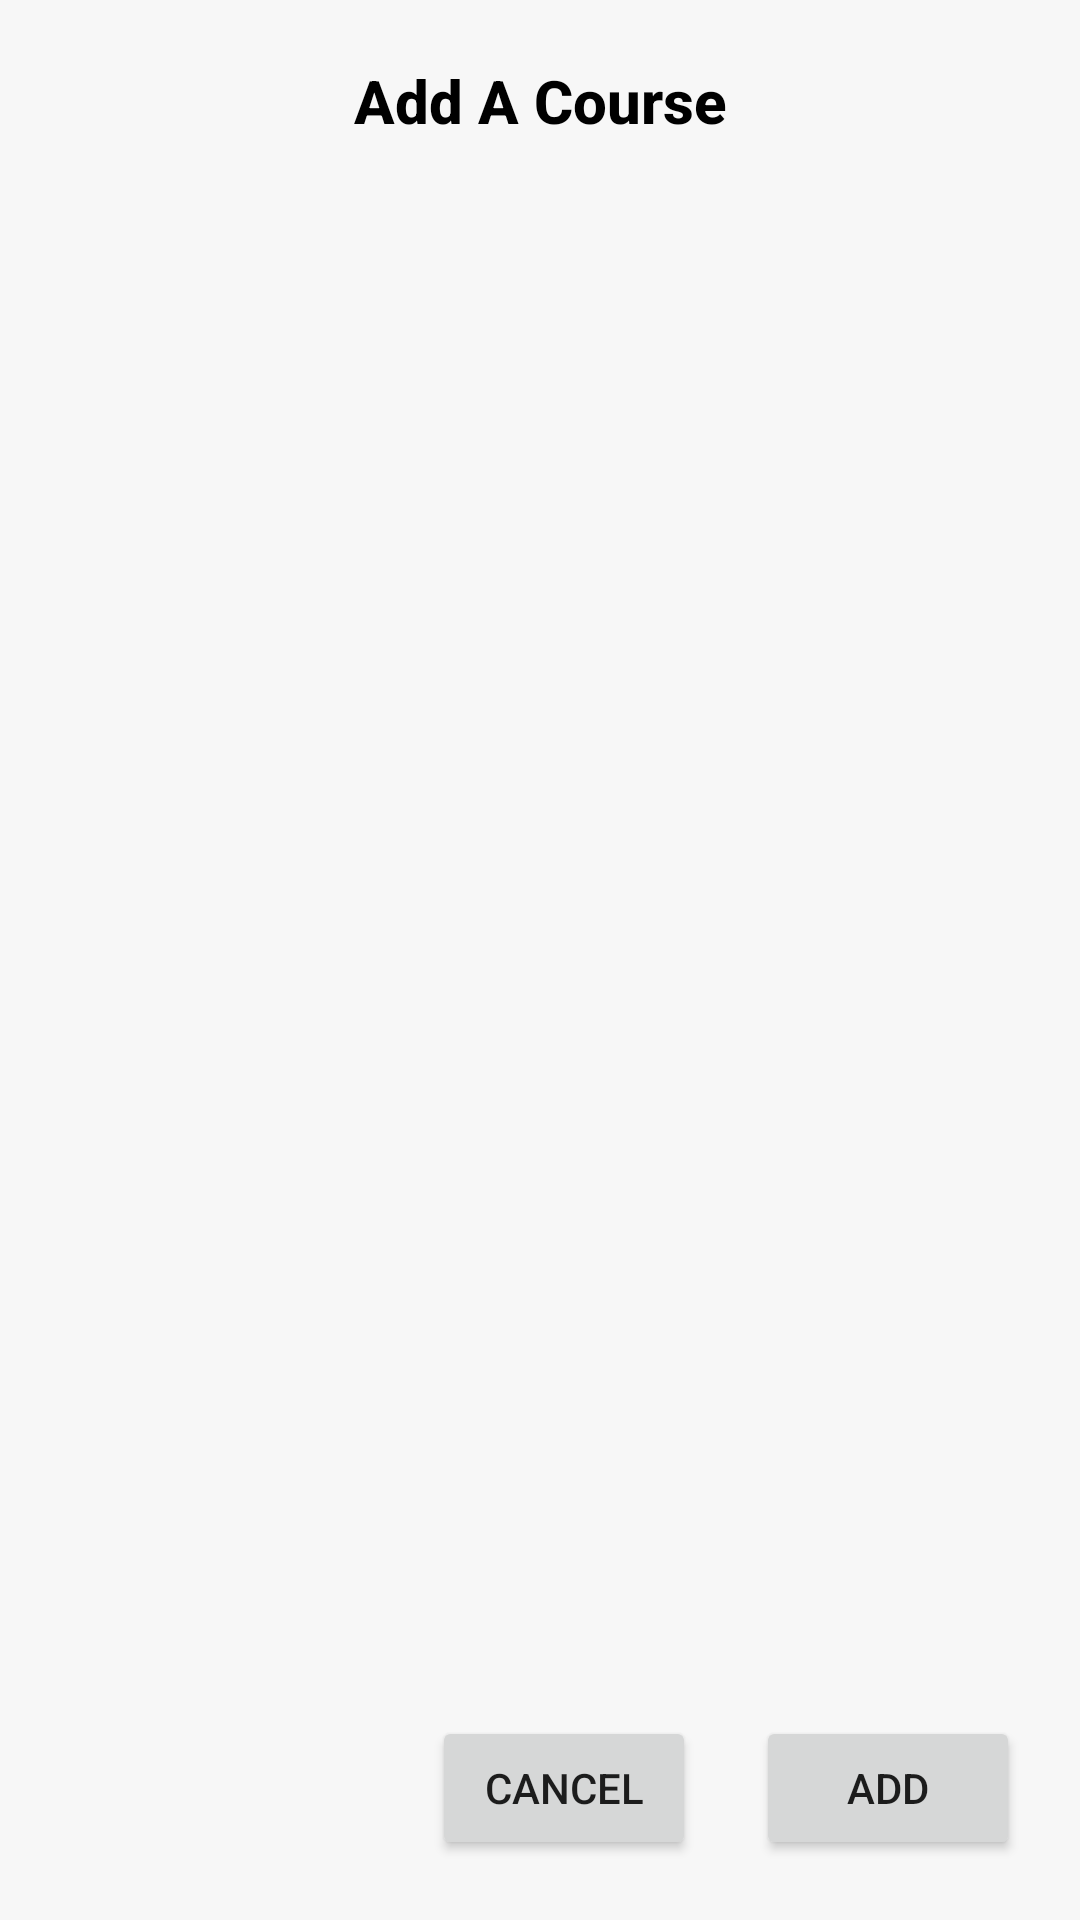

Reconstruct the res/layout file that produces this screen, plus the resources it refers to.
<!-- AndroidManifest.xml: application theme Theme.RateMyClass -->
<!-- res/layout/fragment_select_course.xml -->
<?xml version="1.0" encoding="utf-8"?>
<androidx.constraintlayout.widget.ConstraintLayout xmlns:android="http://schemas.android.com/apk/res/android"
    xmlns:app="http://schemas.android.com/apk/res-auto"
    android:layout_width="match_parent"
    android:layout_height="match_parent"
    xmlns:tools="http://schemas.android.com/tools"
    tools:context=".ClassSelectionFragment"
    android:background="@color/background_grey">

    <LinearLayout
        android:id="@+id/linearLayout3"
        android:layout_width="match_parent"
        android:layout_height="match_parent"
        android:orientation="vertical">

        <TextView
            android:layout_width="match_parent"
            android:layout_height="wrap_content"
            android:layout_margin="20dp"
            android:fontFamily="sans-serif-medium"
            android:gravity="center"
            android:text="Add A Course"
            android:textColor="@color/black"
            android:textSize="20sp"
            android:textStyle="bold" />

        <androidx.recyclerview.widget.RecyclerView
            android:id="@+id/select_course_recycle_view"
            android:layout_width="match_parent"
            android:layout_height="match_parent" />

    </LinearLayout>

    <Button
        android:id="@+id/cancel_button"
        android:layout_width="wrap_content"
        android:layout_height="wrap_content"
        android:text="Cancel"
        app:layout_constraintBottom_toBottomOf="@+id/linearLayout3"
        app:layout_constraintEnd_toStartOf="@+id/confirm_add_button"
        android:layout_margin="20dp"/>

    <Button
        android:id="@+id/confirm_add_button"
        android:layout_width="wrap_content"
        android:layout_height="wrap_content"
        android:text="Add"
        app:layout_constraintBottom_toBottomOf="parent"
        app:layout_constraintEnd_toEndOf="parent"
        android:layout_margin="20dp"/>



</androidx.constraintlayout.widget.ConstraintLayout>
<!-- resources referenced by this layout -->
<resources>
  <color name="background_grey">#F7F7F7</color>
  <color name="black">#FF000000</color>
  <style name="Theme.RateMyClass" parent="Theme.MaterialComponents.Light.NoActionBar">
          
          <item name="colorPrimary">@color/purple_500</item>
          <item name="colorPrimaryVariant">@color/purple_700</item>
          <item name="colorOnPrimary">@color/white</item>
          
          <item name="colorSecondary">@color/teal_200</item>
          <item name="colorSecondaryVariant">@color/teal_700</item>
          <item name="colorOnSecondary">@color/black</item>
          
          <item name="android:statusBarColor" tools:targetApi="l">?attr/colorPrimaryVariant</item>
          
      </style>
  <color name="purple_500">#FF6200EE</color>
  <color name="purple_700">#FF3700B3</color>
  <color name="white">#FFFFFFFF</color>
  <color name="teal_200">#FF03DAC5</color>
  <color name="teal_700">#FF018786</color>
</resources>
